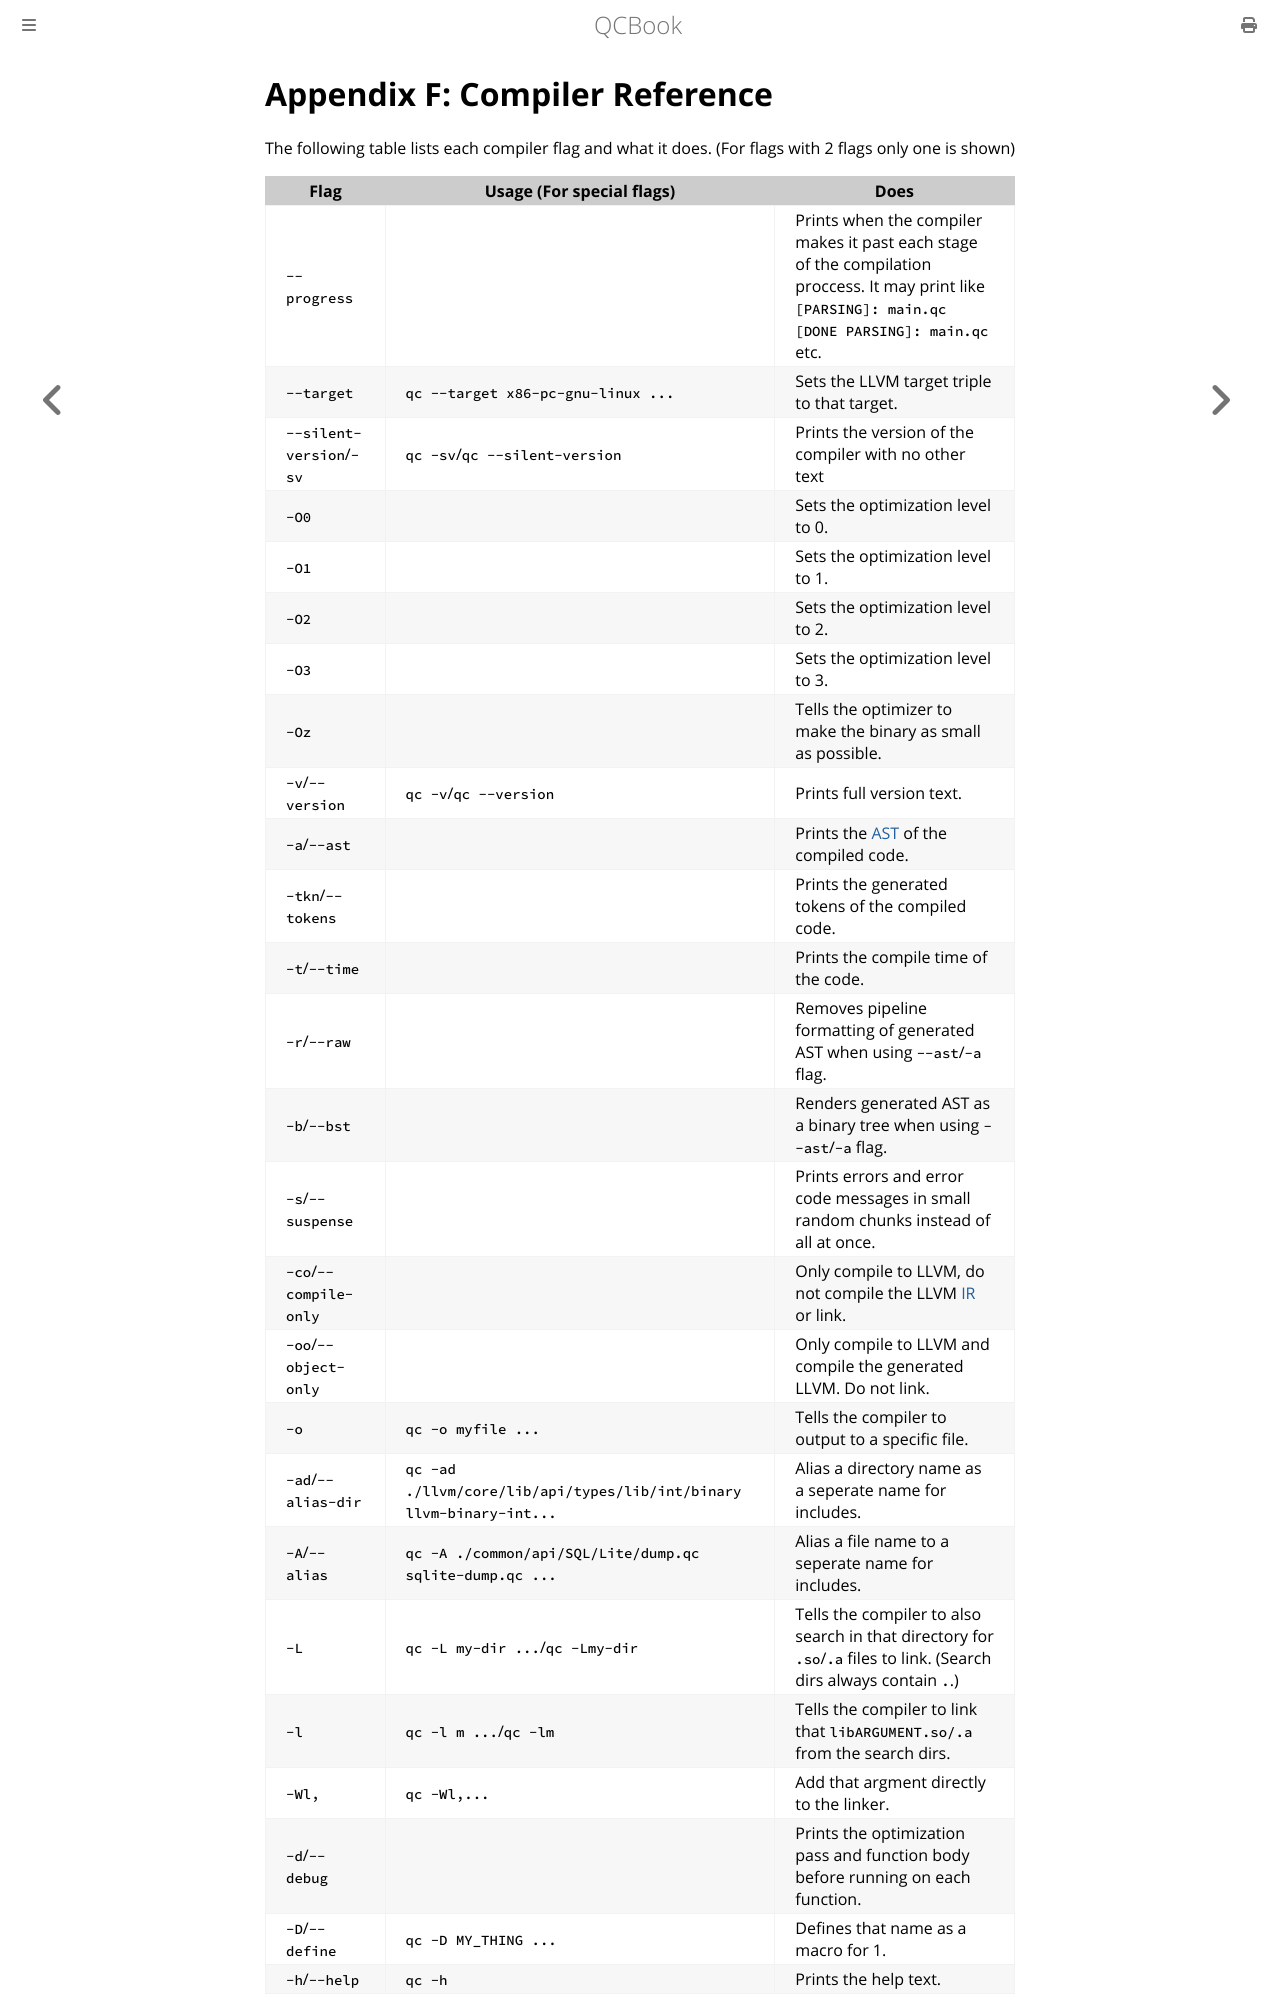

repository: Youg-Otricked/QCBook · page: appendix_f.html · generator: mdbook

# Appendix F: Compiler Reference

The following table lists each compiler flag and what it does. (For flags with 2 flags only one is shown)

| Flag                     | Usage (For special flags)                                            | Does                                                                                                                                               |
| ------------------------ | -------------------------------------------------------------------- | -------------------------------------------------------------------------------------------------------------------------------------------------- |
| `--progress`             |                                                                      | Prints when the compiler makes it past each stage of the compilation proccess. It may print like `[PARSING]: main.qc [DONE PARSING]: main.qc` etc. |
| `--target`               | `qc --target x86-pc-gnu-linux ...`                                   | Sets the LLVM target triple to that target.                                                                                                        |
| `--silent-version`/`-sv` | `qc -sv`/`qc --silent-version`                                       | Prints the version of the compiler with no other text                                                                                              |
| `-O0`                    |                                                                      | Sets the optimization level to 0.                                                                                                                  |
| `-O1`                    |                                                                      | Sets the optimization level to 1.                                                                                                                  |
| `-O2`                    |                                                                      | Sets the optimization level to 2.                                                                                                                  |
| `-O3`                    |                                                                      | Sets the optimization level to 3.                                                                                                                  |
| `-Oz`                    |                                                                      | Tells the optimizer to make the binary as small as possible.                                                                                       |
| `-v`/`--version`         | `qc -v`/`qc --version`                                               | Prints full version text.                                                                                                                          |
| `-a`/`--ast`             |                                                                      | Prints the AST of the compiled code.                                                                                                               |
| `-tkn`/`--tokens`        |                                                                      | Prints the generated tokens of the compiled code.                                                                                                  |
| `-t`/`--time`            |                                                                      | Prints the compile time of the code.                                                                                                               |
| `-r`/`--raw`             |                                                                      | Removes pipeline formatting of generated AST when using `--ast`/`-a` flag.                                                                         |
| `-b`/`--bst`             |                                                                      | Renders generated AST as a binary tree when using `--ast`/`-a` flag.                                                                               |
| `-s`/`--suspense`        |                                                                      | Prints errors and error code messages in small random chunks instead of all at once.                                                               |
| `-co`/`--compile-only`   |                                                                      | Only compile to LLVM, do not compile the LLVM IR or link.                                                                                          |
| `-oo`/`--object-only`    |                                                                      | Only compile to LLVM and compile the generated LLVM. Do not link.                                                                                  |
| `-o`                     | `qc -o myfile ...`                                                   | Tells the compiler to output to a specific file.                                                                                                   |
| `-ad`/`--alias-dir`      | `qc -ad ./llvm/core/lib/api/types/lib/int/binary llvm-binary-int...` | Alias a directory name as a seperate name for includes.                                                                                            |
| `-A`/`--alias`           | `qc -A ./common/api/SQL/Lite/dump.qc sqlite-dump.qc ...`             | Alias a file name to a seperate name for includes.                                                                                                 |
| `-L`                     | `qc -L my-dir ...`/`qc -Lmy-dir`                                     | Tells the compiler to also search in that directory for `.
